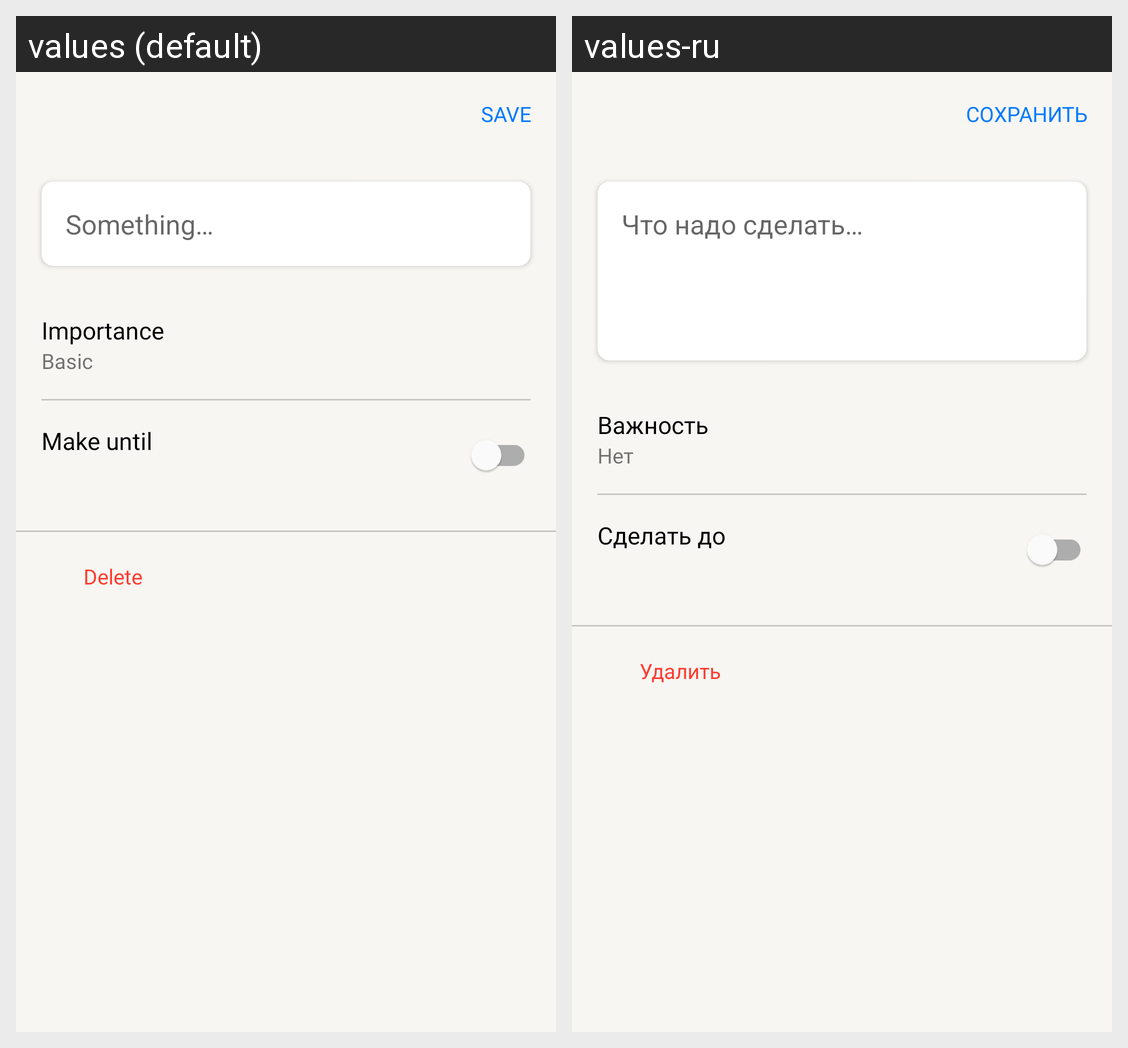

Strings drawn on this Android screen and how each of the app's shown locales translates them:
Android screen res/layout/fragment_to_do.xml rendered under 2 locales, left to right: values (default), values-ru. Device: Nexus 5 (rendered at 1080×1920; each locale shown at half size, 540×960, under a caption strip naming it); theme Theme.ToDoList.
Strings drawn on this screen, with the default value and each locale's value (text and hints the layout hard-codes, and strings that could not be matched under every locale, appear in the picture but are not listed):

save
  values: SAVE
  values-ru: СОХРАНИТЬ

text_for_field
  values: Something…
  values-ru: Что надо сделать…
      
      
      

importance
  values: Importance
  values-ru: Важность

no
  values: Basic
  values-ru: Нет

deadline_label
  values: Make until
  values-ru: Сделать до

delete_label
  values: Delete
  values-ru: Удалить
